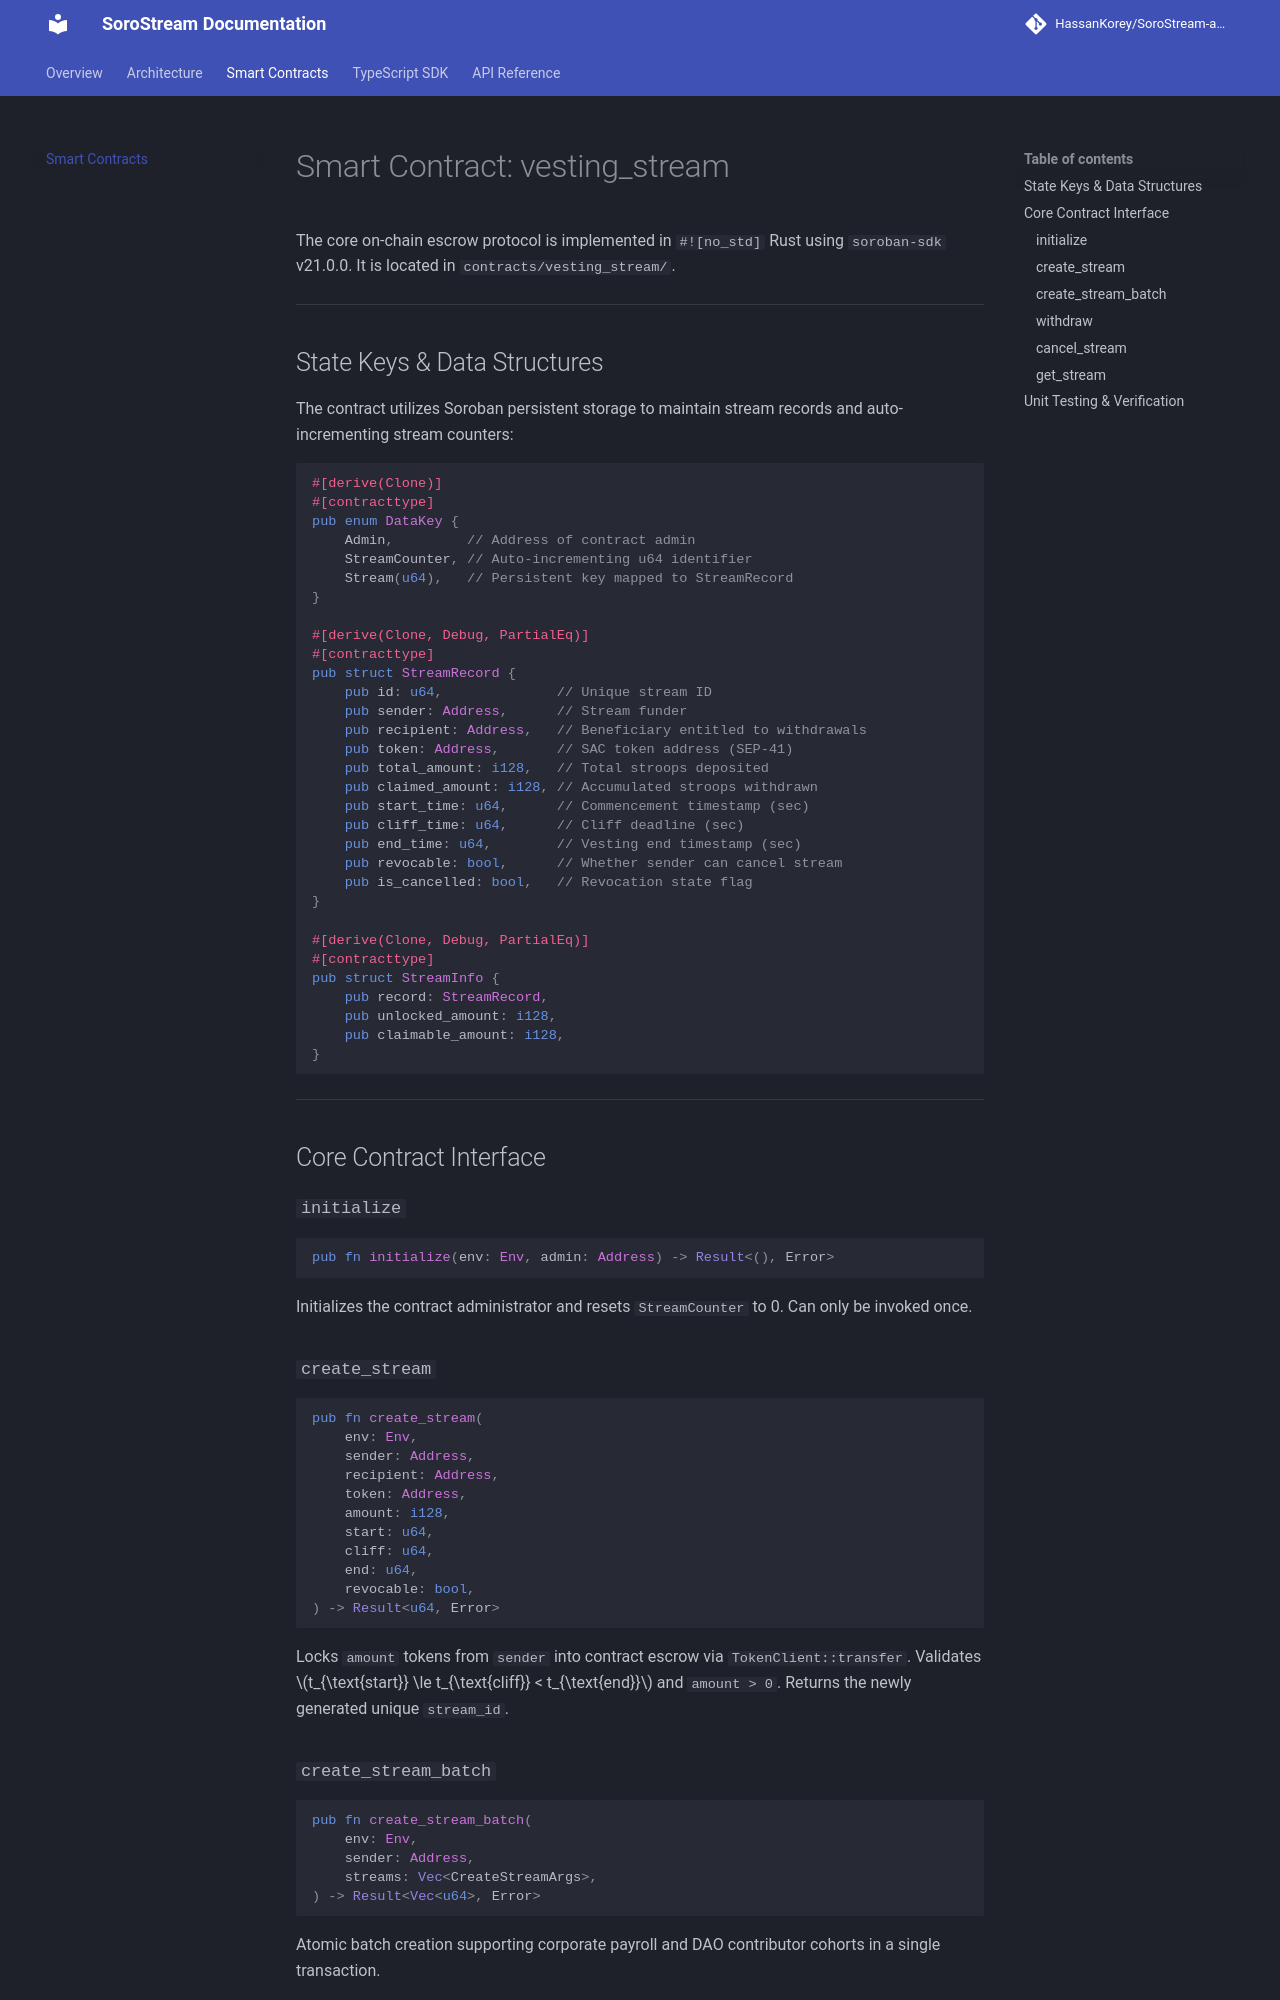

repository: HassanKorey/SoroStream-app · page: contracts/vesting_stream/index.html · generator: mkdocs

# Smart Contract: vesting_stream

The core on-chain escrow protocol is implemented in `#![no_std]` Rust using `soroban-sdk` v21.0.0. It is located in `contracts/vesting_stream/`.

---

## State Keys & Data Structures

The contract utilizes Soroban persistent storage to maintain stream records and auto-incrementing stream counters:

```rust
#[derive(Clone)]
#[contracttype]
pub enum DataKey {
    Admin,         // Address of contract admin
    StreamCounter, // Auto-incrementing u64 identifier
    Stream(u64),   // Persistent key mapped to StreamRecord
}

#[derive(Clone, Debug, PartialEq)]
#[contracttype]
pub struct StreamRecord {
    pub id: u64,              // Unique stream ID
    pub sender: Address,      // Stream funder
    pub recipient: Address,   // Beneficiary entitled to withdrawals
    pub token: Address,       // SAC token address (SEP-41)
    pub total_amount: i128,   // Total stroops deposited
    pub claimed_amount: i128, // Accumulated stroops withdrawn
    pub start_time: u64,      // Commencement timestamp (sec)
    pub cliff_time: u64,      // Cliff deadline (sec)
    pub end_time: u64,        // Vesting end timestamp (sec)
    pub revocable: bool,      // Whether sender can cancel stream
    pub is_cancelled: bool,   // Revocation state flag
}

#[derive(Clone, Debug, PartialEq)]
#[contracttype]
pub struct StreamInfo {
    pub record: StreamRecord,
    pub unlocked_amount: i128,
    pub claimable_amount: i128,
}
```

---

## Core Contract Interface

### `initialize`
```rust
pub fn initialize(env: Env, admin: Address) -> Result<(), Error>
```
Initializes the contract administrator and resets `StreamCounter` to 0. Can only be invoked once.

### `create_stream`
```rust
pub fn create_stream(
    env: Env,
    sender: Address,
    recipient: Address,
    token: Address,
    amount: i128,
    start: u64,
    cliff: u64,
    end: u64,
    revocable: bool,
) -> Result<u64, Error>
```
Locks `amount` tokens from `sender` into contract escrow via `TokenClient::transfer`. Validates $t_{\text{start}} \le t_{\text{cliff}} < t_{\text{end}}$ and `amount > 0`. Returns the newly generated unique `stream_id`.

### `create_stream_batch`
```rust
pub fn create_stream_batch(
    env: Env,
    sender: Address,
    streams: Vec<CreateStreamArgs>,
) -> Result<Vec<u64>, Error>
```
Atomic batch creation supporting corporate payroll and DAO contributor cohorts in a single transaction.

### `withdraw`
```rust
pub fn withdraw(env: Env, stream_id: u64) -> Result<i128, Error>
```
Calculates claimable unlocked tokens as of `env.ledger().timestamp()` and transfers the claimable balance to `recipient`.
